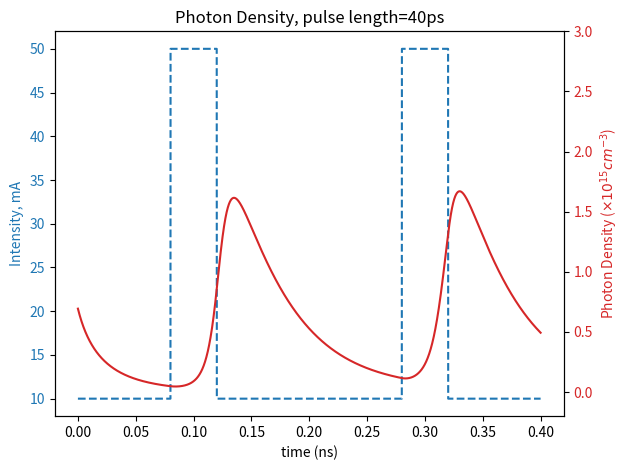
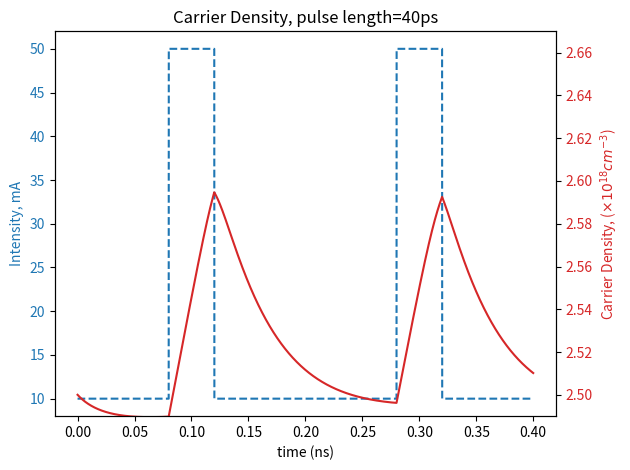
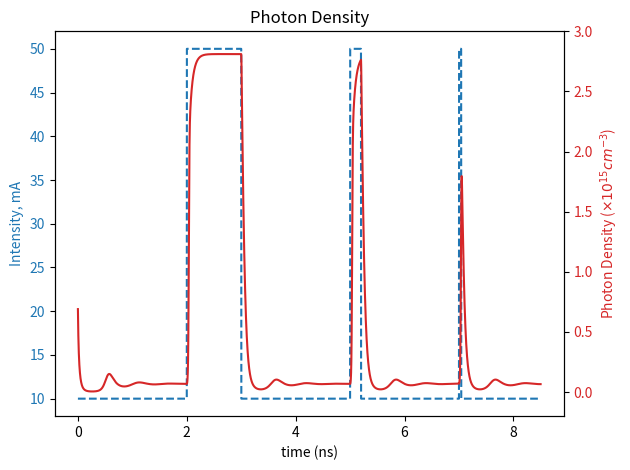
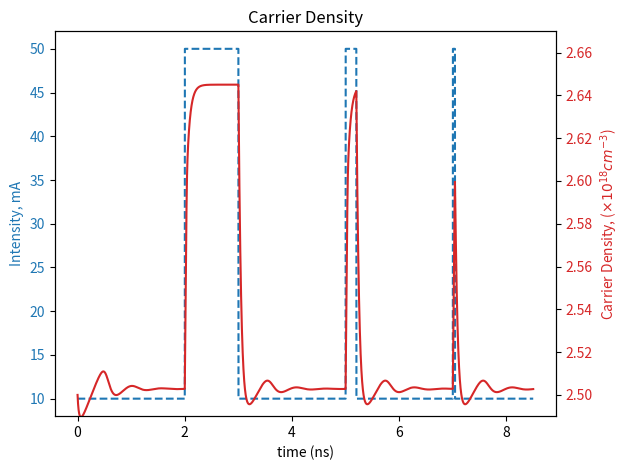

These charts were generated, in order, by the following Python code:
#!/usr/bin/env python3
# -*- coding: utf-8 -*-
"""
Created on Sun Sep 13 14:54:54 2020

[redacted]
"""
import numpy as np
import math as math
import matplotlib as plt
import matplotlib.pyplot as plt

def op_gain(A,N,N_t, ep, P):
    G=A*(N-N_t)*(1-ep*P)
    return G
    
def rate_N(I,q,V,N,T_c, G):
    rate=(I/(q*V))-(N/T_c)-G*P
    return rate
    
def rate_P(G, P, T_p):
    rates=G*P-(P/T_p)
    return rates

T_c=4e-9 #s
T_p=1e-12 #s
A=2e-6 #cm**-3
ep=8e-17 #cm**3
V=(300e-6)*(3e-6)*(0.1e-6)*(100**3) #to cm^3
q=1.6e-19 #c
N_t=2e18 #cm**-3

P_l=40*1e-12  #pulse length
dt=P_l/10000 #s
t=np.arange(0,10*P_l,dt)
I_b=10e-3
I_p=50e-3
    
N_array=np.zeros(len(t))
P_array=np.zeros(len(t))
I_array=np.zeros(len(t))

N=2.5e18
P=6.94e14

for i in range(0, len(t)):    
    time=t[i]
    if 2*P_l <= time <= 3*P_l:
        I=I_p
    elif 7*P_l <= time <= 8*P_l:
        I=I_p
    else:
        I=I_b
    G=op_gain(A, N, N_t, ep, P)
    N=N+dt*rate_N(I, q, V, N, T_c, G)    
    P=P+dt*rate_P(G, P, T_p)
    I_array[i]=I
    P_array[i]=P
    N_array[i]=N

fig, ax1 = plt.subplots()
color = 'tab:blue'
ax1.set_xlabel('time (ns)')
ax1.set_ylabel('Intensity, mA', color=color)
ax1.plot(t*1e9, I_array*1000, color=color, linestyle="dashed")
plt.title("Photon Density, pulse length="+str(round(P_l*1e12))+"ps")
ax1.tick_params(axis='y', labelcolor=color)
ax2 = ax1.twinx() 
color = 'tab:red'
ax2.set_ylabel(r'Photon Density ($\times 10^{15}cm^{-3}$)', color=color)
ax2.plot(t*1e9, P_array*1e-15, color=color)
ax2.tick_params(axis='y', labelcolor=color)
fig.tight_layout() 
plt.ylim([-0.2,3])
plt.show()

fig, ax1 = plt.subplots()
color = 'tab:blue'
ax1.set_xlabel('time (ns)')
ax1.set_ylabel('Intensity, mA', color=color)
ax1.plot(t*1e9, I_array*1000, color=color, linestyle="dashed")
plt.title("Carrier Density, pulse length="+str(round(P_l*1e12))+"ps")
ax1.tick_params(axis='y', labelcolor=color)
ax2 = ax1.twinx()
color = 'tab:red'
ax2.set_ylabel(r'Carrier Density, ($\times 10^{18}cm^{-3}$)', color=color)  
ax2.plot(t*1e9, N_array*1e-18, color=color)
ax2.tick_params(axis='y', labelcolor=color)
fig.tight_layout()
plt.ylim([2.49,2.67])
plt.show()

#%% All in one plot

P_l=1000*1e-12  #pulse length
dt=P_l/10000 #s
t=np.arange(0,8.5*P_l,dt)

N_array=np.zeros(len(t))
P_array=np.zeros(len(t))
I_array=np.zeros(len(t))

N=2.5e18
P=6.94e14

for i in range(0, len(t)):    
    time=t[i]
    if 2*P_l <= time <= 2*P_l+1e-9:
        I=I_p
    elif 5*P_l <= time <= 5*P_l+0.2e-9:
        I=I_p
    elif 7*P_l <= time <= 7*P_l+0.04e-9:
        I=I_p
    else:
        I=I_b
    G=op_gain(A, N, N_t, ep, P)
    N=N+dt*rate_N(I, q, V, N, T_c, G)    
    P=P+dt*rate_P(G, P, T_p)
    I_array[i]=I
    P_array[i]=P
    N_array[i]=N

fig, ax1 = plt.subplots()
color = 'tab:blue'
ax1.set_xlabel('time (ns)')
ax1.set_ylabel('Intensity, mA', color=color)
ax1.plot(t*1e9, I_array*1000, color=color, linestyle="dashed")
plt.title("Photon Density")
ax1.tick_params(axis='y', labelcolor=color)
ax2 = ax1.twinx()  
color = 'tab:red'
ax2.set_ylabel(r'Photon Density ($\times 10^{15}cm^{-3}$)', color=color)  # we already handled the x-label with ax1
ax2.plot(t*1e9, P_array*1e-15, color=color)
ax2.tick_params(axis='y', labelcolor=color)
fig.tight_layout() 
plt.ylim([-0.2,3])
plt.show()

fig, ax1 = plt.subplots()
color = 'tab:blue'
ax1.set_xlabel('time (ns)')
ax1.set_ylabel('Intensity, mA', color=color)
ax1.plot(t*1e9, I_array*1000, color=color, linestyle="dashed")
plt.title("Carrier Density")
ax1.tick_params(axis='y', labelcolor=color)
ax2 = ax1.twinx()  
color = 'tab:red'
ax2.set_ylabel(r'Carrier Density, ($\times 10^{18}cm^{-3}$)', color=color)  
ax2.plot(t*1e9, N_array*1e-18, color=color)
ax2.tick_params(axis='y', labelcolor=color)
fig.tight_layout()  
plt.ylim([2.49,2.67])
plt.show()
